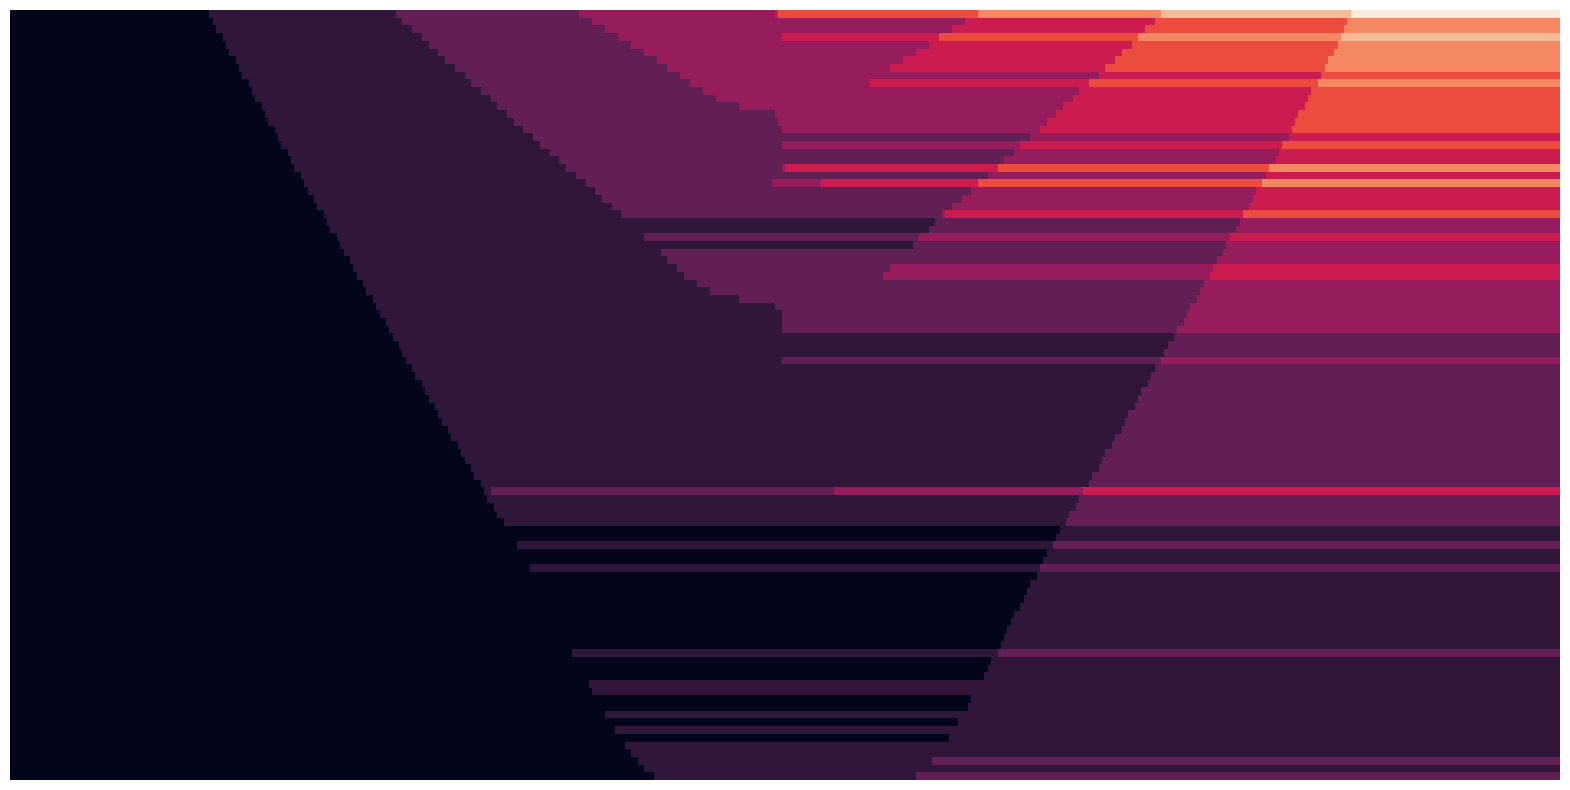

Source data for this figure (header and first rows):
6, 6.141414141, 6.282828283, 6.424242424, 6.565656566, 6.707070707, 6.848484848, 6.98989899, 7.131313131, 7.272727273, 7.414141414, 7.555555556, 7.696969697, 7.838383838, 7.97979798, 8.121212121, 8.262626263, 8.404040404, 8.545454545, 8.686868687, 8.828282828, 8.96969697, 9.111111111, 9.252525253
0, 0, 0, 0, 0, 0, 0, 0, 0, 0, 0, 0, 0, 0, 0, 0, 0, 0, 0, 0, 0, 0, 0, 0
0, 0, 0, 0, 0, 0, 0, 0, 0, 0, 0, 0, 0, 0, 0, 0, 0, 0, 0, 0, 0, 0, 0, 0
0, 0, 0, 0, 0, 0, 0, 0, 0, 0, 0, 0, 0, 0, 0, 0, 0, 0, 0, 0, 0, 0, 0, 0
0, 0, 0, 0, 0, 0, 0, 0, 0, 0, 0, 0, 0, 0, 0, 0, 0, 0, 0, 0, 0, 0, 0, 0
0, 0, 0, 0, 0, 0, 0, 0, 0, 0, 0, 0, 0, 0, 0, 0, 0, 0, 0, 0, 0, 0, 0, 0
0, 0, 0, 0, 0, 0, 0, 0, 0, 0, 0, 0, 0, 0, 0, 0, 0, 0, 0, 0, 0, 0, 0, 0
0, 0, 0, 0, 0, 0, 0, 0, 0, 0, 0, 0, 0, 0, 0, 0, 0, 0, 0, 0, 0, 0, 0, 0
0, 0, 0, 0, 0, 0, 0, 0, 0, 0, 0, 0, 0, 0, 0, 0, 0, 0, 0, 0, 0, 0, 0, 0
0, 0, 0, 0, 0, 0, 0, 0, 0, 0, 0, 0, 0, 0, 0, 0, 0, 0, 0, 0, 0, 0, 0, 0
0, 0, 0, 0, 0, 0, 0, 0, 0, 0, 0, 0, 0, 0, 0, 0, 0, 0, 0, 0, 0, 0, 0, 0
0, 0, 0, 0, 0, 0, 0, 0, 0, 0, 0, 0, 0, 0, 0, 0, 0, 0, 0, 0, 0, 0, 0, 0
0, 0, 0, 0, 0, 0, 0, 0, 0, 0, 0, 0, 0, 0, 0, 0, 0, 0, 0, 0, 0, 0, 0, 0
0, 0, 0, 0, 0, 0, 0, 0, 0, 0, 0, 0, 0, 0, 0, 0, 0, 0, 0, 0, 0, 0, 0, 0
0, 0, 0, 0, 0, 0, 0, 0, 0, 0, 0, 0, 0, 0, 0, 0, 0, 0, 0, 0, 0, 0, 0, 0
0, 0, 0, 0, 0, 0, 0, 0, 0, 0, 0, 0, 0, 0, 0, 0, 0, 0, 0, 0, 0, 0, 0, 0
0, 0, 0, 0, 0, 0, 0, 0, 0, 0, 0, 0, 0, 0, 0, 0, 0, 0, 0, 0, 0, 0, 0, 0
0, 0, 0, 0, 0, 0, 0, 0, 0, 0, 0, 0, 0, 0, 0, 0, 0, 0, 0, 0, 0, 0, 0, 0
0, 0, 0, 0, 0, 0, 0, 0, 0, 0, 0, 0, 0, 0, 0, 0, 0, 0, 0, 0, 0, 0, 0, 0
0, 0, 0, 0, 0, 0, 0, 0, 0, 0, 0, 0, 0, 0, 0, 0, 0, 0, 0, 0, 0, 0, 0, 0
0, 0, 0, 0, 0, 0, 0, 0, 0, 0, 0, 0, 0, 0, 0, 0, 0, 0, 0, 0, 0, 0, 0, 0
0, 0, 0, 0, 0, 0, 0, 0, 0, 0, 0, 0, 0, 0, 0, 0, 0, 0, 0, 0, 0, 0, 0, 0
0, 0, 0, 0, 0, 0, 0, 0, 0, 0, 0, 0, 0, 0, 0, 0, 0, 0, 0, 0, 0, 0, 0, 0
0, 0, 0, 0, 0, 0, 0, 0, 0, 0, 0, 0, 0, 0, 0, 0, 0, 0, 0, 0, 0, 0, 0, 0
0, 0, 0, 0, 0, 0, 0, 0, 0, 0, 0, 0, 0, 0, 0, 0, 0, 0, 0, 0, 0, 0, 0, 0
0, 0, 0, 0, 0, 0, 0, 0, 0, 0, 0, 0, 0, 0, 0, 0, 0, 0, 0, 0, 0, 0, 0, 0
0, 0, 0, 0, 0, 0, 0, 0, 0, 0, 0, 0, 0, 0, 0, 0, 0, 0, 0, 0, 0, 0, 0, 0
0, 0, 0, 0, 0, 0, 0, 0, 0, 0, 0, 0, 0, 0, 0, 0, 0, 0, 0, 0, 0, 0, 0, 0
0, 0, 0, 0, 0, 0, 0, 0, 0, 0, 0, 0, 0, 0, 0, 0, 0, 0, 0, 0, 0, 0, 0, 0
0, 0, 0, 0, 0, 0, 0, 0, 0, 0, 0, 0, 0, 0, 0, 0, 0, 0, 0, 0, 0, 0, 0, 0
0, 0, 0, 0, 0, 0, 0, 0, 0, 0, 0, 0, 0, 0, 0, 0, 0, 0, 0, 0, 0, 0, 0, 0
0, 0, 0, 0, 0, 0, 0, 0, 0, 0, 0, 0, 0, 0, 0, 0, 0, 0, 0, 0, 0, 0, 0, 0
0, 0, 0, 0, 0, 0, 0, 0, 0, 0, 0, 0, 0, 0, 0, 0, 0, 0, 0, 0, 0, 0, 0, 0
0, 0, 0, 0, 0, 0, 0, 0, 0, 0, 0, 0, 0, 0, 0, 0, 0, 0, 0, 0, 0, 0, 0, 0
0, 0, 0, 0, 0, 0, 0, 0, 0, 0, 0, 0, 0, 0, 0, 0, 0, 0, 0, 0, 0, 0, 0, 0
0, 0, 0, 0, 0, 0, 0, 0, 0, 0, 0, 0, 0, 0, 0, 0, 0, 0, 0, 0, 0, 0, 0, 0
0, 0, 0, 0, 0, 0, 0, 0, 0, 0, 0, 0, 0, 0, 0, 0, 0, 0, 0, 0, 0, 0, 0, 0
0, 0, 0, 0, 0, 0, 0, 0, 0, 0, 0, 0, 0, 0, 0, 0, 0, 0, 0, 0, 0, 0, 0, 0
0, 0, 0, 0, 0, 0, 0, 0, 0, 0, 0, 0, 0, 0, 0, 0, 0, 0, 0, 0, 0, 0, 0, 0
0, 0, 0, 0, 0, 0, 0, 0, 0, 0, 0, 0, 0, 0, 0, 0, 0, 0, 0, 0, 0, 0, 0, 0
0, 0, 0, 0, 0, 0, 0, 0, 0, 0, 0, 0, 0, 0, 0, 0, 0, 0, 0, 0, 0, 0, 0, 0
0, 0, 0, 0, 0, 0, 0, 0, 0, 0, 0, 0, 0, 0, 0, 0, 0, 0, 0, 0, 0, 0, 0, 0
0, 0, 0, 0, 0, 0, 0, 0, 0, 0, 0, 0, 0, 0, 0, 0, 0, 0, 0, 0, 0, 0, 0, 0
0, 0, 0, 0, 0, 0, 0, 0, 0, 0, 0, 0, 0, 0, 0, 0, 0, 0, 0, 0, 0, 0, 0, 0
0, 0, 0, 0, 0, 0, 0, 0, 0, 0, 0, 0, 0, 0, 0, 0, 0, 0, 0, 0, 0, 0, 0, 0
0, 0, 0, 0, 0, 0, 0, 0, 0, 0, 0, 0, 0, 0, 0, 0, 0, 0, 0, 0, 0, 0, 0, 0
0, 0, 0, 0, 0, 0, 0, 0, 0, 0, 0, 0, 0, 0, 0, 0, 0, 0, 0, 0, 0, 0, 0, 0
0, 0, 0, 0, 0, 0, 0, 0, 0, 0, 0, 0, 0, 0, 0, 0, 0, 0, 0, 0, 0, 0, 0, 0
0, 0, 0, 0, 0, 0, 0, 0, 0, 0, 0, 0, 0, 0, 0, 0, 0, 0, 0, 0, 0, 0, 0, 0
0, 0, 0, 0, 0, 0, 0, 0, 0, 0, 0, 0, 0, 0, 0, 0, 0, 0, 0, 0, 0, 0, 0, 0
0, 0, 0, 0, 0, 0, 0, 0, 0, 0, 0, 0, 0, 0, 0, 0, 0, 0, 0, 0, 0, 0, 0, 0
0, 0, 0, 0, 0, 0, 0, 0, 0, 0, 0, 0, 0, 0, 0, 0, 0, 0, 0, 0, 0, 0, 0, 0
0, 0, 0, 0, 0, 0, 0, 0, 0, 0, 0, 0, 0, 0, 0, 0, 0, 0, 0, 0, 0, 0, 0, 0
0, 0, 0, 0, 0, 0, 0, 0, 0, 0, 0, 0, 0, 0, 0, 0, 0, 0, 0, 0, 0, 0, 0, 0
0, 0, 0, 0, 0, 0, 0, 0, 0, 0, 0, 0, 0, 0, 0, 0, 0, 0, 0, 0, 0, 0, 0, 0
0, 0, 0, 0, 0, 0, 0, 0, 0, 0, 0, 0, 0, 0, 0, 0, 0, 0, 0, 0, 0, 0, 0, 0
0, 0, 0, 0, 0, 0, 0, 0, 0, 0, 0, 0, 0, 0, 0, 0, 0, 0, 0, 0, 0, 0, 0, 0
0, 0, 0, 0, 0, 0, 0, 0, 0, 0, 0, 0, 0, 0, 0, 0, 0, 0, 0, 0, 0, 0, 0, 0
0, 0, 0, 0, 0, 0, 0, 0, 0, 0, 0, 0, 0, 0, 0, 0, 0, 0, 0, 0, 0, 0, 0, 0
0, 0, 0, 0, 0, 0, 0, 0, 0, 0, 0, 0, 0, 0, 0, 0, 0, 0, 0, 0, 0, 0, 0, 0
0, 0, 0, 0, 0, 0, 0, 0, 0, 0, 0, 0, 0, 0, 0, 0, 0, 0, 0, 0, 0, 0, 0, 0
... 414 more rows
